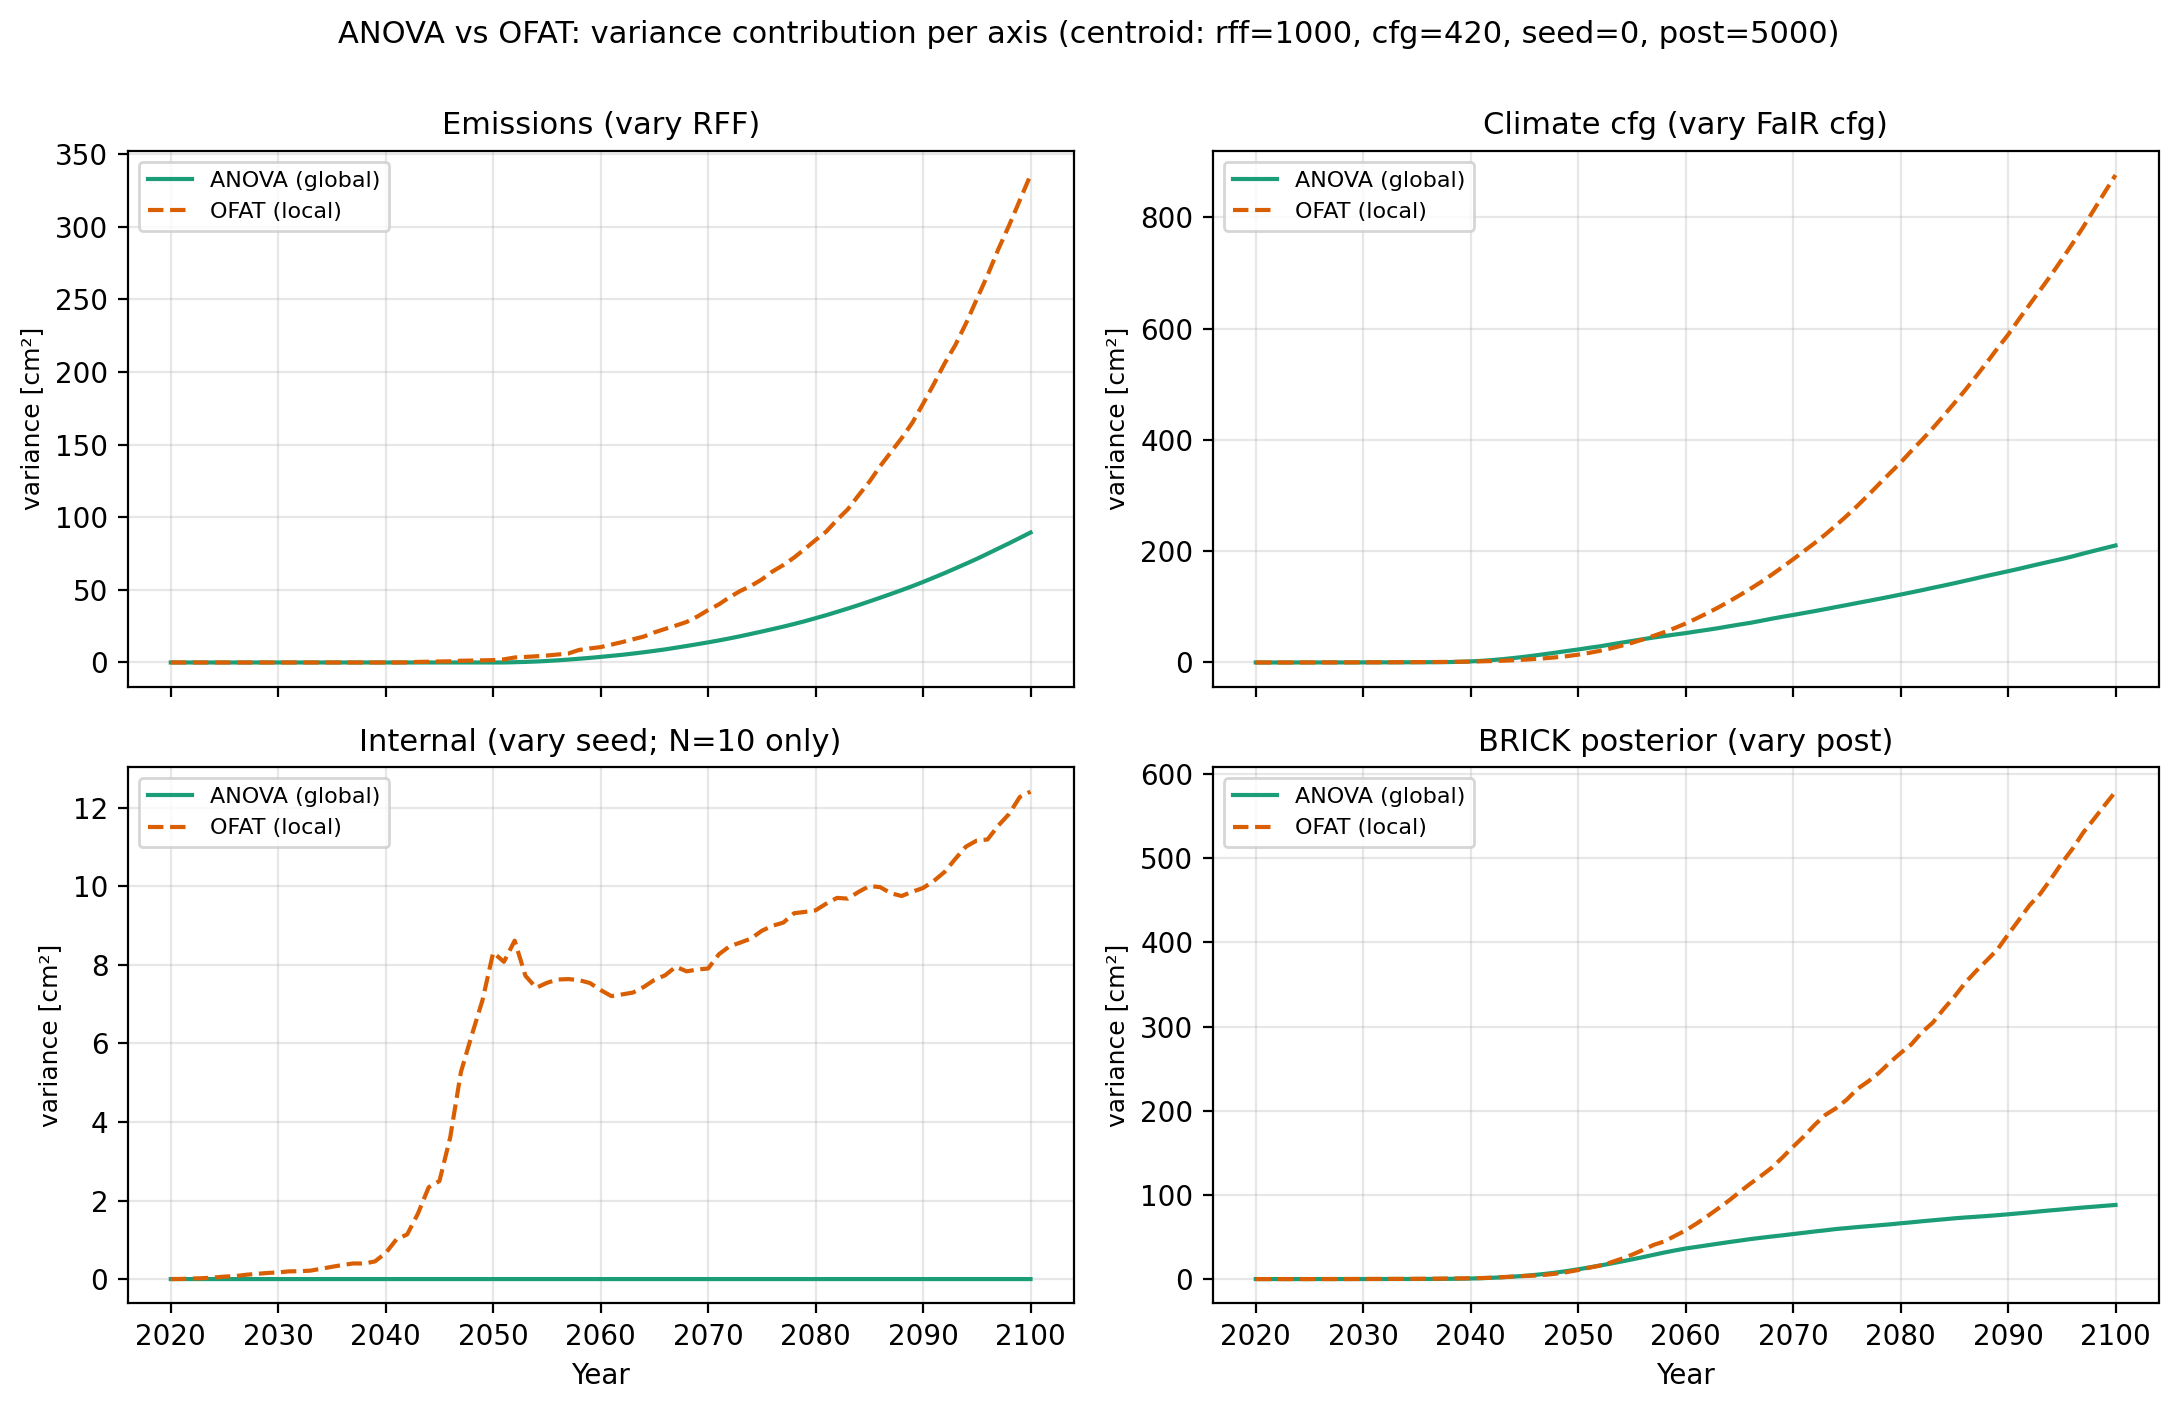

Source data for this figure (header and first rows):
year, vary_cfg, vary_post, vary_rff, vary_seed, V_emissions, V_climate, V_internal, V_brick
2020, 0.0, 0.0, 0.0, 0.0, 0.0, 0.0, 0.0, 0.0
2021, 0.003085, 0.0003014, 1.6761886347281045e-07, 0.002845, 0.0, 0.00132, 5.873429240035351e-06, 0.0005586
2022, 0.01102, 0.002211, 1.023675019997044e-06, 0.01338, 0.0, 0.006022, 0.0, 0.001841
2023, 0.02491, 0.004766, 2.8506282919788814e-06, 0.02254, 0.0, 0.01219, 6.701008177666221e-05, 0.003799
2024, 0.04348, 0.008228, 6.1487408226104085e-06, 0.0395, 0.0, 0.02111, 0.0, 0.0067
2025, 0.0671, 0.01286, 1.1600934470444451e-05, 0.06302, 0.0, 0.03548, 0.0, 0.0107
2026, 0.09549, 0.01933, 2.0098730271647772e-05, 0.07567, 0.0, 0.05023, 0.0, 0.01557
2027, 0.131, 0.02823, 3.2908959652955135e-05, 0.1095, 0.0, 0.07075, 0.0, 0.0214
2028, 0.1703, 0.03705, 5.11738915430197e-05, 0.1333, 0.0, 0.09645, 0.0, 0.02812
2029, 0.2178, 0.05624, 8.326853000512441e-05, 0.155, 0.0, 0.125, 0.0, 0.03637
2030, 0.2742, 0.09105, 0.0001416, 0.1697, 0.0, 0.1513, 0.0, 0.04575
2031, 0.3323, 0.1379, 0.0002394, 0.196, 0.0, 0.1834, 0.0, 0.05606
2032, 0.3993, 0.1902, 0.0003867, 0.2, 0.0, 0.2279, 0.0, 0.06734
2033, 0.475, 0.2145, 0.0005873, 0.2146, 0.0, 0.2765, 0.0, 0.08007
2034, 0.5554, 0.232, 0.000849, 0.2635, 0.0, 0.3312, 0.0, 0.09503
2035, 0.6559, 0.3102, 0.001341, 0.312, 0.0, 0.3924, 0.0, 0.1129
2036, 0.7738, 0.4023, 0.002065, 0.3585, 0.0, 0.4591, 0.0, 0.1368
2037, 0.8934, 0.5286, 0.003153, 0.3988, 0.0, 0.5511, 0.0, 0.179
2038, 1.065, 0.6891, 0.004686, 0.3943, 0.0, 0.7657, 0.0, 0.2838
2039, 1.315, 0.8161, 0.006783, 0.45, 0.0, 1.246, 0.0, 0.4353
2040, 1.654, 0.9427, 0.009551, 0.6637, 0.0, 1.934, 0.0, 0.6685
2041, 2.069, 1.216, 0.02084, 1.012, 0.0, 2.961, 0.0, 1.029
2042, 2.592, 1.631, 0.04796, 1.136, 0.0, 4.343, 0.0, 1.528
2043, 3.218, 2.313, 0.3982, 1.669, 0.0, 6.042, 0.0, 2.172
2044, 4.017, 2.996, 0.5193, 2.338, 0.0, 8.043, 0.0, 2.951
2045, 5.075, 3.655, 0.7112, 2.497, 0.0, 10.19, 0.0, 3.868
2046, 6.339, 4.178, 0.8093, 3.607, 0.0, 12.7, 0.0, 4.978
2047, 7.732, 5.146, 1.202, 5.274, 0.0, 15.36, 0.0, 6.293
2048, 9.469, 6.495, 1.315, 6.204, 0.0, 17.95, 0.0, 7.844
2049, 11.46, 8.405, 1.47, 7.096, 0.0, 20.72, 0.0, 9.632
2050, 14.04, 10.76, 1.628, 8.314, 0.0, 23.37, 0.0, 11.63
2051, 17.17, 13.44, 2.149, 8.077, 0.01043, 26.33, 0.0, 13.77
2052, 20.9, 15.96, 3.441, 8.617, 0.1996, 29, 0.0, 16.02
2053, 25.16, 19.65, 3.832, 7.723, 0.4054, 32.26, 0.0, 18.33
2054, 29.96, 23.98, 4.275, 7.416, 0.6738, 35.53, 0.0, 20.8
2055, 35.33, 28.87, 4.784, 7.543, 1.039, 38.59, 0.0, 23.35
2056, 41.19, 34.42, 5.478, 7.627, 1.489, 41.77, 0.0, 25.99
2057, 47.73, 40.52, 6.215, 7.638, 2.012, 44.8, 0.0, 28.79
2058, 54.48, 44.66, 8.649, 7.612, 2.582, 47.48, 0.0, 31.51
2059, 61.97, 51.31, 9.675, 7.538, 3.183, 50.22, 0.0, 34.01
2060, 70.03, 57.85, 10.6, 7.359, 3.853, 52.79, 0.0, 36.32
2061, 79.04, 65.86, 12.31, 7.204, 4.572, 55.77, 0.0, 38.22
2062, 88.53, 74.47, 14.03, 7.248, 5.285, 58.62, 0.0, 40.08
2063, 98.5, 83.64, 15.97, 7.294, 6.131, 61.59, 0.0, 42.02
2064, 109.2, 93.03, 17.81, 7.436, 7.03, 64.92, 0.0, 43.89
2065, 120.5, 103.3, 20.72, 7.617, 7.995, 68.16, 0.0, 45.65
2066, 132.2, 113.2, 23.12, 7.735, 9.016, 71.18, 0.0, 47.48
2067, 144.4, 122.5, 25.42, 7.952, 10.18, 74.82, 0.0, 49.04
2068, 157.6, 132.2, 27.92, 7.834, 11.36, 78.59, 0.0, 50.54
2069, 171.3, 144.5, 31.65, 7.882, 12.59, 82.08, 0.0, 51.97
2070, 185.4, 157.3, 36.08, 7.907, 13.86, 85.36, 0.0, 53.5
2071, 199.9, 169.6, 39.99, 8.268, 15.18, 88.85, 0.0, 55
2072, 214.5, 183.2, 44.98, 8.474, 16.61, 92.29, 0.0, 56.56
2073, 230.1, 195.1, 49.27, 8.567, 18.09, 95.88, 0.0, 57.95
2074, 246.6, 203.1, 52.77, 8.671, 19.7, 99.65, 0.0, 59.49
2075, 263.7, 213.3, 57.2, 8.869, 21.31, 103.3, 0.0, 60.63
2076, 281.9, 226.2, 62.72, 8.995, 22.99, 107, 0.0, 61.82
2077, 301, 235, 67.07, 9.076, 24.7, 110.6, 0.0, 62.87
2078, 320.7, 245.2, 72.24, 9.315, 26.51, 114.4, 0.0, 63.94
2079, 340.1, 257.4, 78.19, 9.347, 28.43, 118.1, 0.0, 65.01
... 21 more rows
